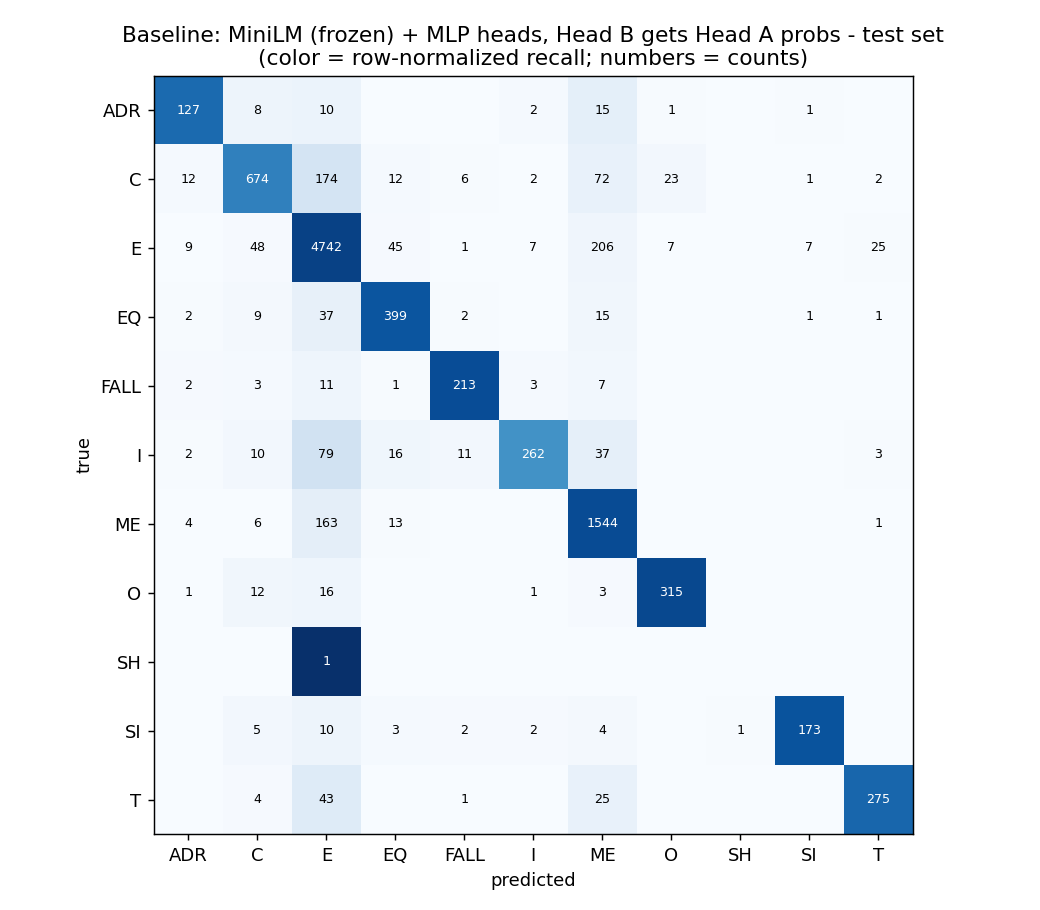

Values plotted in this chart, from the file beside it:
, pred_ADR, pred_C, pred_E, pred_EQ, pred_FALL, pred_I, pred_ME, pred_O, pred_SH, pred_SI, pred_T
true_ADR, 127, 8, 10, 0, 0, 2, 15, 1, 0, 1, 0
true_C, 12, 674, 174, 12, 6, 2, 72, 23, 0, 1, 2
true_E, 9, 48, 4742, 45, 1, 7, 206, 7, 0, 7, 25
true_EQ, 2, 9, 37, 399, 2, 0, 15, 0, 0, 1, 1
true_FALL, 2, 3, 11, 1, 213, 3, 7, 0, 0, 0, 0
true_I, 2, 10, 79, 16, 11, 262, 37, 0, 0, 0, 3
true_ME, 4, 6, 163, 13, 0, 0, 1544, 0, 0, 0, 1
true_O, 1, 12, 16, 0, 0, 1, 3, 315, 0, 0, 0
true_SH, 0, 0, 1, 0, 0, 0, 0, 0, 0, 0, 0
true_SI, 0, 5, 10, 3, 2, 2, 4, 0, 1, 173, 0
true_T, 0, 4, 43, 0, 1, 0, 25, 0, 0, 0, 275
